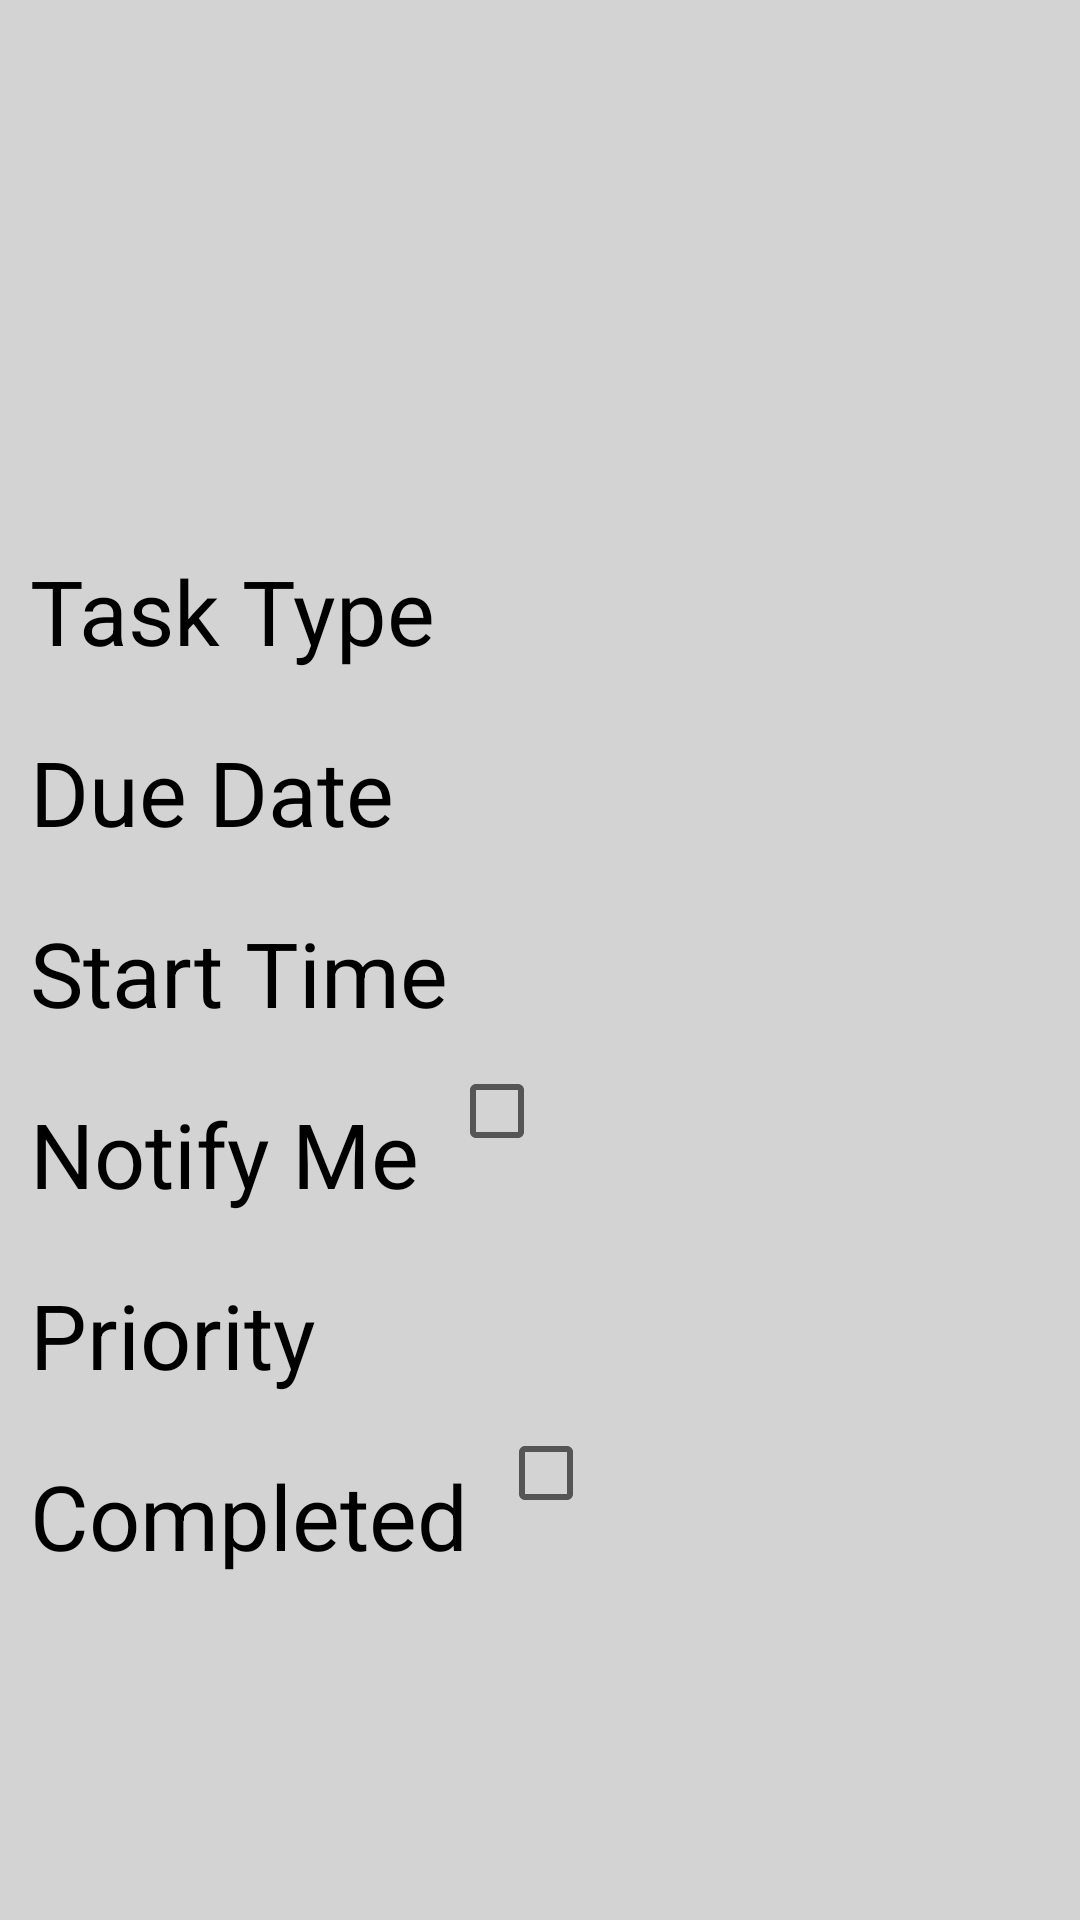

Write the Android layout XML for this screen, with the resource values it uses.
<!-- AndroidManifest.xml: application theme AppTheme -->
<!-- res/layout/activity_task.xml -->
<?xml version="1.0" encoding="utf-8"?>
<RelativeLayout xmlns:android="http://schemas.android.com/apk/res/android"
    xmlns:app="http://schemas.android.com/apk/res-auto"
    xmlns:tools="http://schemas.android.com/tools"
    android:layout_width="match_parent"
    android:layout_height="match_parent"
    tools:context=".TaskActivity">

    <EditText
        android:id="@+id/name_et"
        android:layout_width="wrap_content"
        android:layout_height="wrap_content"
        android:layout_centerHorizontal="true"
        android:textSize="70sp"
        android:focusable="false"
        android:background="@null"
        android:padding="10dp"/>

    <EditText
        android:id="@+id/description_et"
        android:layout_width="wrap_content"
        android:layout_height="wrap_content"
        android:layout_below="@id/name_et"
        android:textSize="30sp"
        android:focusable="false"
        android:background="@null"
        android:padding="10dp"/>

    <TextView
        android:id="@+id/task_type_tv"
        android:layout_width="wrap_content"
        android:layout_height="wrap_content"
        android:layout_below="@id/description_et"
        android:text="@string/task_type"
        android:textSize="30sp"
        android:focusable="false"
        android:background="@null"
        android:padding="10dp"/>

    <TextView
        android:id="@+id/date_label_tv"
        android:layout_width="wrap_content"
        android:layout_height="wrap_content"
        android:layout_below="@id/task_type_tv"
        android:text="@string/due_date"
        android:textSize="30sp"
        android:padding="10dp"/>
    <TextView
        android:id="@+id/date_tv"
        android:layout_width="wrap_content"
        android:layout_height="wrap_content"
        android:layout_below="@id/task_type_tv"
        android:layout_toEndOf="@id/date_label_tv"
        android:textSize="30sp"
        android:padding="10dp"/>

    <TextView
        android:id="@+id/start_time_label_tv"
        android:layout_width="wrap_content"
        android:layout_height="wrap_content"
        android:layout_below="@id/date_label_tv"
        android:text="@string/start_time"
        android:textSize="30sp"
        android:padding="10dp"/>
    <TextView
        android:id="@+id/start_time_tv"
        android:layout_width="wrap_content"
        android:layout_height="wrap_content"
        android:layout_below="@id/date_label_tv"
        android:layout_toEndOf="@id/start_time_label_tv"
        android:textSize="30sp"
        android:padding="10dp"/>

    <TextView
        android:id="@+id/notify_tv"
        android:layout_width="wrap_content"
        android:layout_height="wrap_content"
        android:layout_below="@id/start_time_label_tv"
        android:text="@string/notify"
        android:textSize="30sp"
        android:padding="10dp"/>
    <CheckBox
        android:id="@+id/notify_cb"
        android:layout_width="wrap_content"
        android:layout_height="wrap_content"
        android:layout_below="@id/start_time_label_tv"
        android:layout_toEndOf="@id/notify_tv"/>

    <TextView
        android:id="@+id/priority_tv"
        android:layout_width="wrap_content"
        android:layout_height="wrap_content"
        android:layout_below="@id/notify_tv"
        android:text="@string/priority"
        android:textSize="30sp"
        android:padding="10dp"/>
    <Spinner
        android:id="@+id/priority_spinner"
        android:layout_width="wrap_content"
        android:layout_height="wrap_content"
        android:layout_below="@id/notify_tv"
        android:layout_toEndOf="@id/priority_tv"
        android:visibility="invisible"/>

    <TextView
        android:id="@+id/completed_tv"
        android:layout_width="wrap_content"
        android:layout_height="wrap_content"
        android:layout_below="@id/priority_tv"
        android:text="@string/completed"
        android:textSize="30sp"
        android:padding="10dp"/>
    <CheckBox
        android:id="@+id/completed_cb"
        android:layout_width="wrap_content"
        android:layout_height="wrap_content"
        android:layout_below="@id/priority_tv"
        android:layout_toEndOf="@id/completed_tv"/>

    <FrameLayout
        android:id="@+id/fragment_container"
        android:layout_width="match_parent"
        android:layout_height="match_parent"
        android:layout_below="@id/completed_tv"/>

</RelativeLayout>
<!-- resources referenced by this layout -->
<resources>
  <string name="completed">Completed</string>
  <string name="due_date">Due Date</string>
  <string name="notify">Notify Me</string>
  <string name="priority">Priority</string>
  <string name="start_time">Start Time</string>
  <string name="task_type">Task Type</string>
  <style name="AppTheme" parent="Theme.AppCompat.Light.DarkActionBar">
          
          <item name="colorPrimary">@color/blue</item>
          <item name="colorPrimaryDark">@color/darkblue</item>
          <item name="colorAccent">@color/beige</item>
          <item name="android:textColor">@android:color/black</item>
          <item name="android:background">@color/lightgrey</item>
      </style>
  <color name="blue">#B5D9D9</color>
  <color name="darkblue">#1E96A6</color>
  <color name="beige">#CFB9A5</color>
  <color name="lightgrey">#D3D3D3</color>
</resources>
